Image classification data set "onion" (wadkarkalpesh/pikvaidya-ai on GitHub). Class labels (4): onion healthy, onion iris yellow virus, onion purple blotch, onion stemphylium blight.

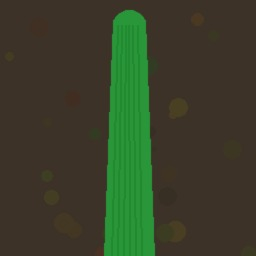
Label: onion healthy

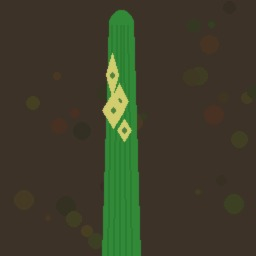
Label: onion iris yellow virus

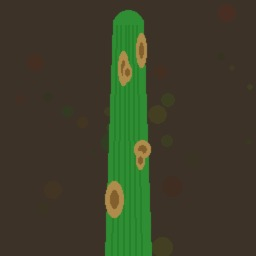
Label: onion stemphylium blight

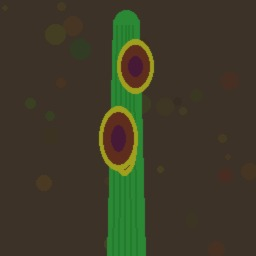
Label: onion purple blotch

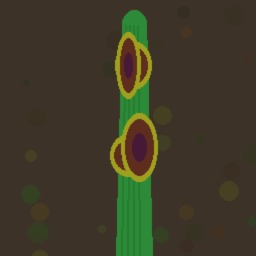
Label: onion purple blotch

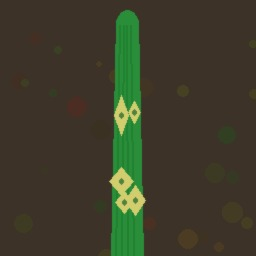
Label: onion iris yellow virus
